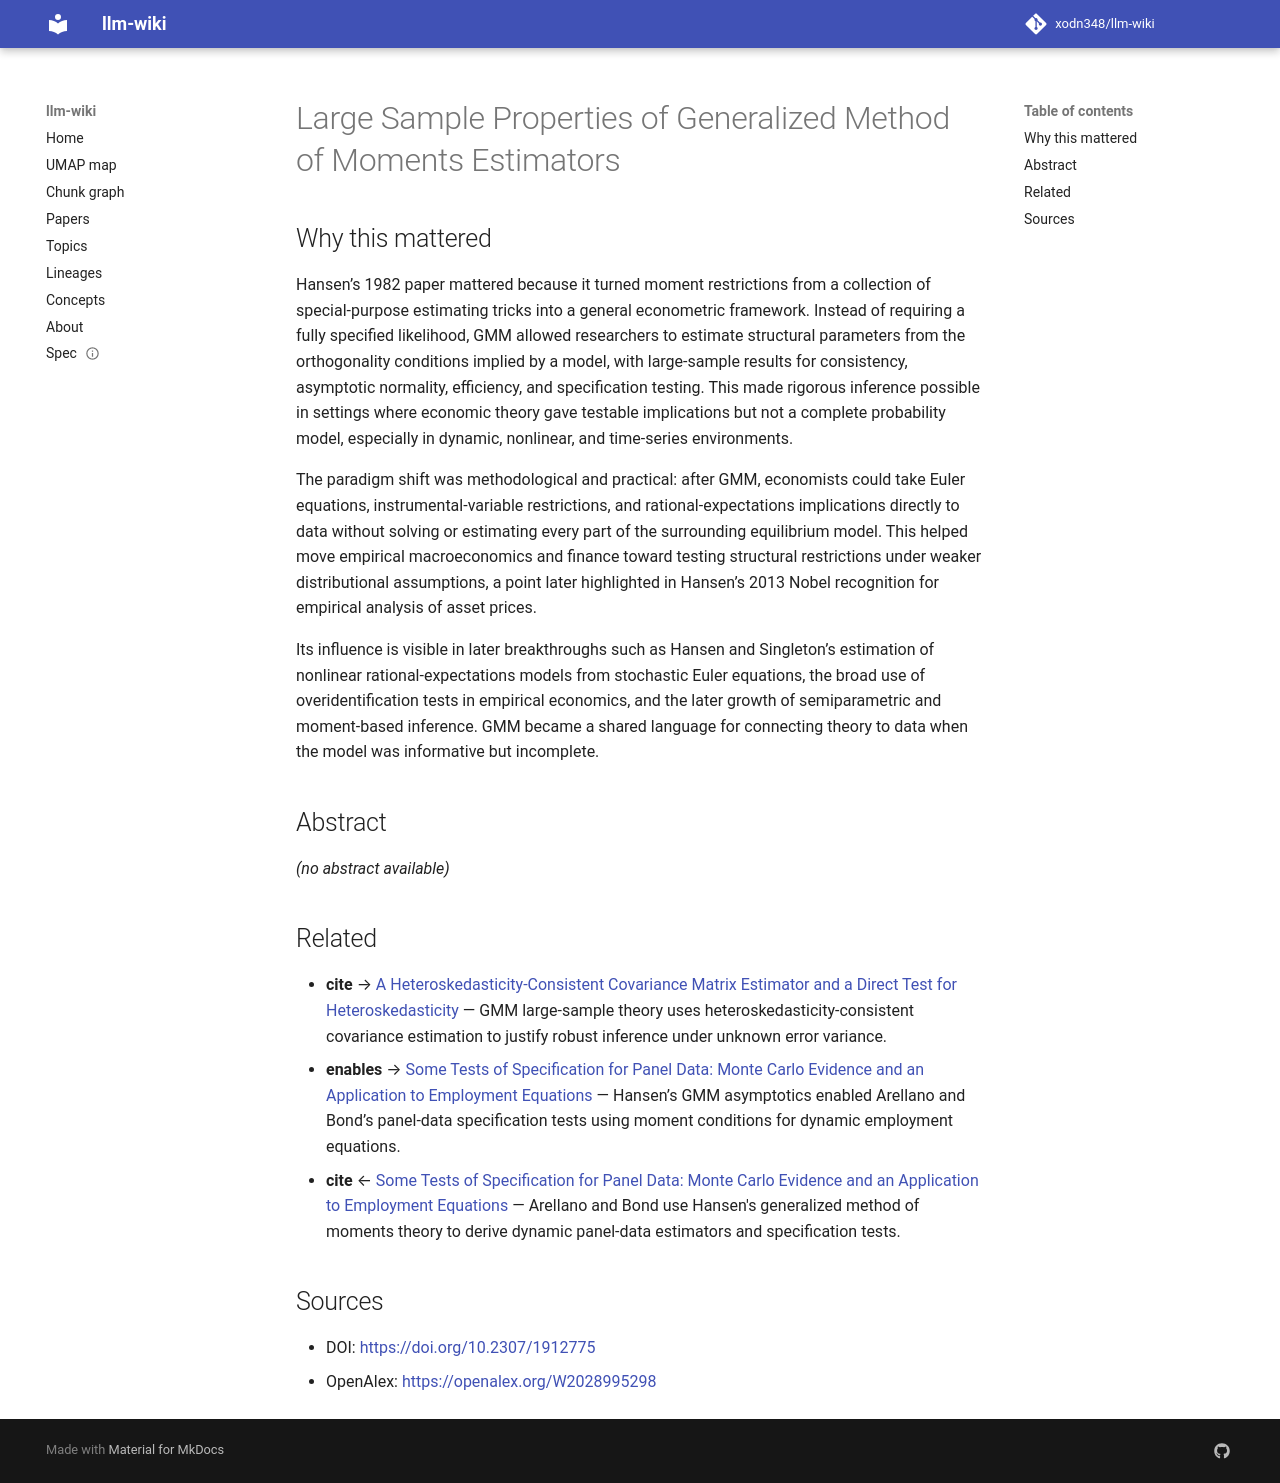

repository: xodn348/llm-wiki · page: paper/10_2307_1912775/index.html · generator: mkdocs

---
title: Large Sample Properties of Generalized Method of Moments Estimators
doi: 10.2307/1912775
openalex_id: https://openalex.org/W2028995298
year: 1982
venue: Econometrica
authors: Lars Peter Hansen
citations: 13806
fleming_tier: true
concepts:
- Estimator
- Generalized method of moments
- Mathematics
- Sample (material)
- Statistics
- Method of moments (probability theory)
- L-moment
- Econometrics
- Applied mathematics
- Physics
---

# Large Sample Properties of Generalized Method of Moments Estimators

## Why this mattered

Hansen’s 1982 paper mattered because it turned moment restrictions from a collection of special-purpose estimating tricks into a general econometric framework. Instead of requiring a fully specified likelihood, GMM allowed researchers to estimate structural parameters from the orthogonality conditions implied by a model, with large-sample results for consistency, asymptotic normality, efficiency, and specification testing. This made rigorous inference possible in settings where economic theory gave testable implications but not a complete probability model, especially in dynamic, nonlinear, and time-series environments.

The paradigm shift was methodological and practical: after GMM, economists could take Euler equations, instrumental-variable restrictions, and rational-expectations implications directly to data without solving or estimating every part of the surrounding equilibrium model. This helped move empirical macroeconomics and finance toward testing structural restrictions under weaker distributional assumptions, a point later highlighted in Hansen’s 2013 Nobel recognition for empirical analysis of asset prices.

Its influence is visible in later breakthroughs such as Hansen and Singleton’s estimation of nonlinear rational-expectations models from stochastic Euler equations, the broad use of overidentification tests in empirical economics, and the later growth of semiparametric and moment-based inference. GMM became a shared language for connecting theory to data when the model was informative but incomplete.

## Abstract

_(no abstract available)_


## Related

- **cite** → [A Heteroskedasticity-Consistent Covariance Matrix Estimator and a Direct Test for Heteroskedasticity](10_2307_1912934.md) — GMM large-sample theory uses heteroskedasticity-consistent covariance estimation to justify robust inference under unknown error variance.
- **enables** → [Some Tests of Specification for Panel Data: Monte Carlo Evidence and an Application to Employment Equations](10_2307_2297968.md) — Hansen’s GMM asymptotics enabled Arellano and Bond’s panel-data specification tests using moment conditions for dynamic employment equations.
- **cite** ← [Some Tests of Specification for Panel Data: Monte Carlo Evidence and an Application to Employment Equations](10_2307_2297968.md) — Arellano and Bond use Hansen's generalized method of moments theory to derive dynamic panel-data estimators and specification tests.


## Sources

- DOI: [https://doi.org/10.2307/1912775](https://doi.org/10.2307/1912775)
- OpenAlex: [https://openalex.org/W2028995298](https://openalex.org/W2028995298)
